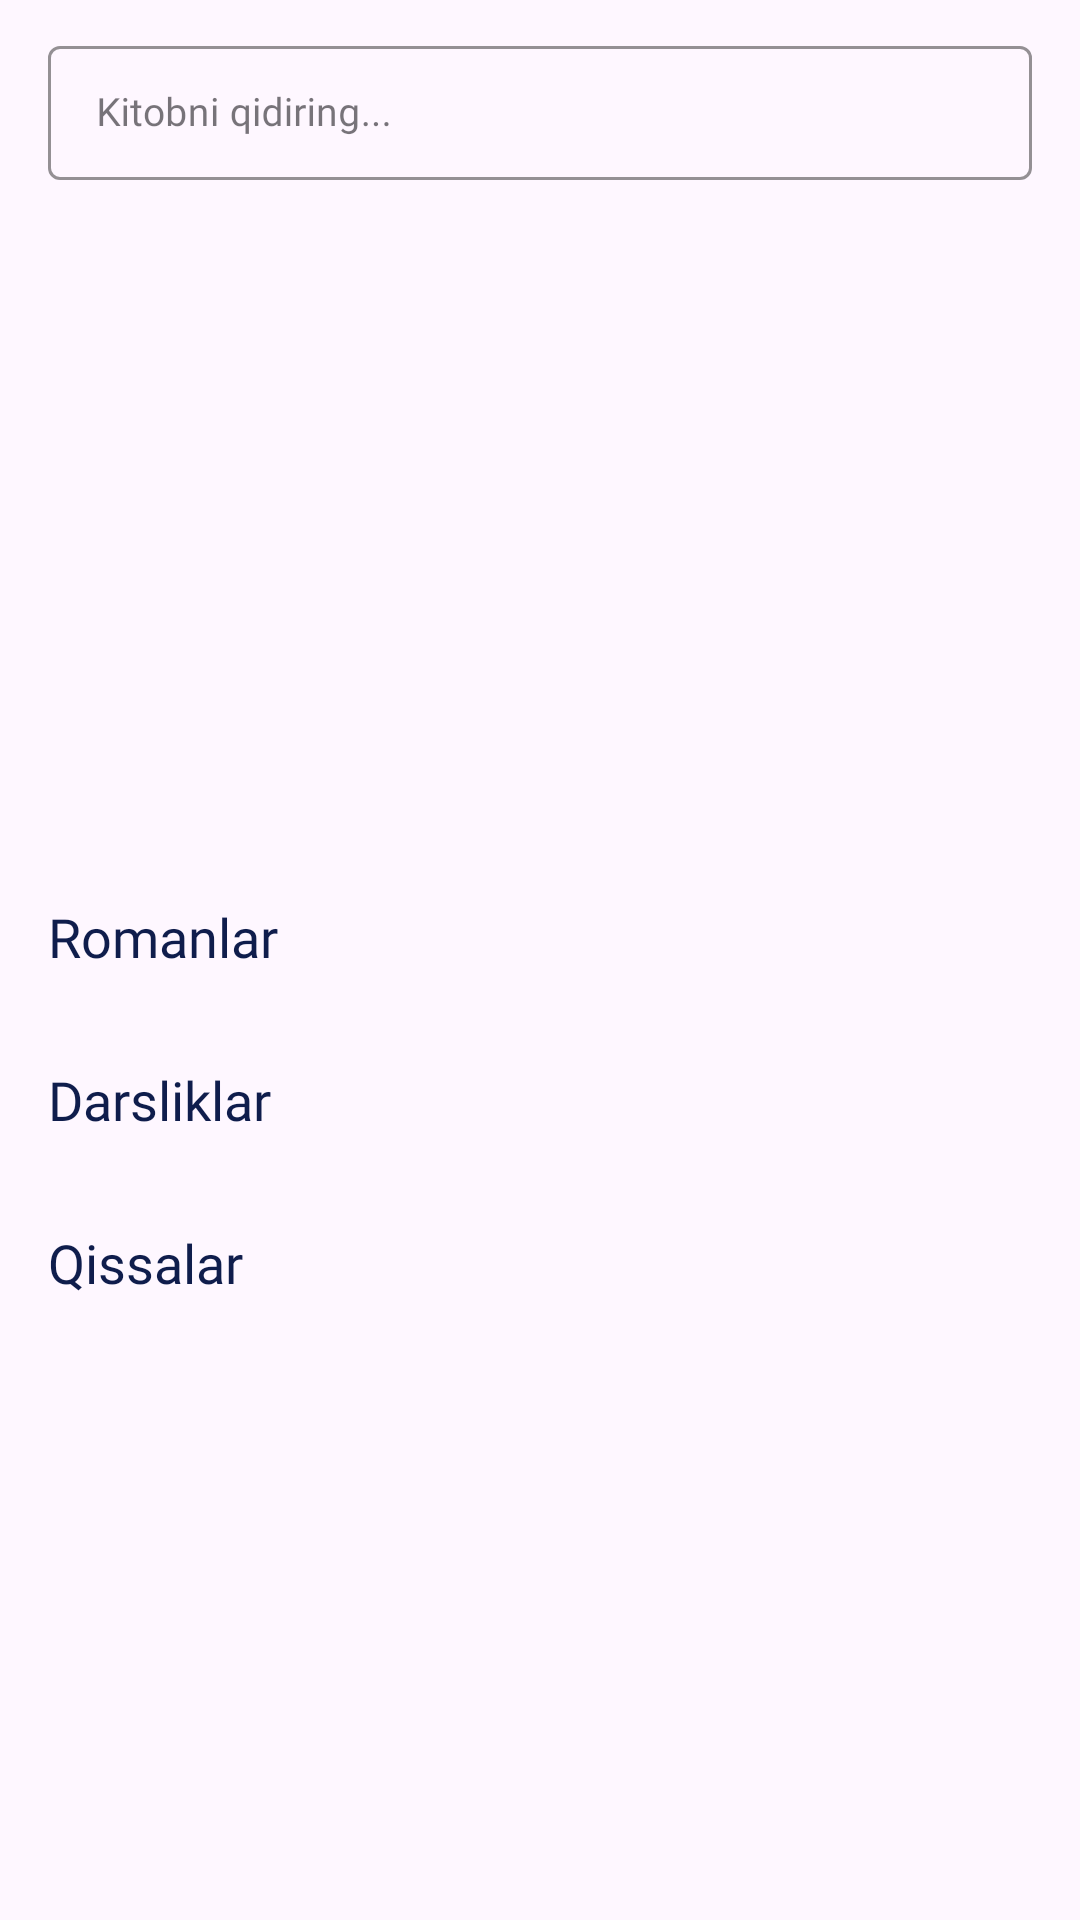

Android layout source for this screen:
<!-- AndroidManifest.xml: application theme Theme.Dorixona -->
<!-- res/layout/fragment_home.xml -->
<?xml version="1.0" encoding="utf-8"?>
<ScrollView xmlns:android="http://schemas.android.com/apk/res/android"
    xmlns:app="http://schemas.android.com/apk/res-auto"
    xmlns:tools="http://schemas.android.com/tools"
    android:layout_width="match_parent"
    android:layout_height="match_parent"
    tools:context=".Home">

    <androidx.constraintlayout.widget.ConstraintLayout
        android:layout_width="match_parent"
        android:layout_height="wrap_content">

        <androidx.recyclerview.widget.RecyclerView
            android:id="@+id/filter"
            android:layout_width="match_parent"
            android:layout_height="wrap_content"
            android:layout_marginStart="16dp"
            android:orientation="horizontal"
            app:layoutManager="androidx.recyclerview.widget.LinearLayoutManager"
            app:layout_constraintEnd_toEndOf="parent"
            app:layout_constraintStart_toStartOf="parent"
            app:layout_constraintTop_toTopOf="parent"
            tools:listitem="@layout/filter_item" />

        <com.google.android.material.textfield.TextInputLayout
            android:id="@+id/textInputLayout"
            style="@style/Widget.MaterialComponents.TextInputLayout.OutlinedBox.Dense"
            android:layout_width="match_parent"
            android:layout_height="50dp"
            android:layout_marginHorizontal="16dp"
            android:layout_marginTop="10dp"
            android:hint="Kitobni qidiring..."
            app:boxStrokeColor="@color/grey"
            app:endIconMode="clear_text"
            app:layout_constraintEnd_toEndOf="@+id/filter"
            app:layout_constraintStart_toStartOf="@+id/filter"
            app:layout_constraintTop_toBottomOf="@+id/filter">

            <com.google.android.material.textfield.TextInputEditText
                android:id="@+id/search"
                android:layout_width="match_parent"
                android:layout_height="match_parent"
                android:fontFamily="@font/montserrat_regular"
                android:textSize="13sp" />
        </com.google.android.material.textfield.TextInputLayout>

        <androidx.viewpager2.widget.ViewPager2
            android:id="@+id/viewPager2"
            android:layout_width="match_parent"
            android:layout_height="200dp"
            android:layout_marginTop="20dp"
            app:layout_constraintEnd_toEndOf="parent"
            app:layout_constraintStart_toStartOf="parent"
            app:layout_constraintTop_toBottomOf="@+id/textInputLayout" />

        <TextView
            android:id="@+id/textView8"
            android:layout_width="wrap_content"
            android:layout_height="wrap_content"
            android:layout_marginStart="16dp"
            android:layout_marginTop="20dp"
            android:fontFamily="@font/montserrat_bold"
            android:text="Romanlar"
            android:textColor="@color/dark_blue"
            android:textSize="18sp"
            app:layout_constraintStart_toStartOf="@+id/viewPager2"
            app:layout_constraintTop_toBottomOf="@+id/viewPager2" />

        <androidx.recyclerview.widget.RecyclerView
            android:id="@+id/roman"
            android:layout_width="0dp"
            android:layout_height="wrap_content"
            android:layout_marginStart="16dp"
            android:layout_marginTop="10dp"
            android:orientation="horizontal"
            app:layoutManager="androidx.recyclerview.widget.LinearLayoutManager"
            app:layout_constraintEnd_toEndOf="parent"
            app:layout_constraintStart_toStartOf="parent"
            app:layout_constraintTop_toBottomOf="@+id/textView8"
            tools:listitem="@layout/book_item" />

        <TextView
            android:id="@+id/textView9"
            android:layout_width="wrap_content"
            android:layout_height="wrap_content"
            android:layout_marginTop="20dp"
            android:fontFamily="@font/montserrat_bold"
            android:text="Darsliklar"
            android:textColor="@color/dark_blue"
            android:textSize="18sp"
            app:layout_constraintStart_toStartOf="@+id/roman"
            app:layout_constraintTop_toBottomOf="@id/roman" />

        <androidx.recyclerview.widget.RecyclerView
            android:id="@+id/darslik"
            android:layout_width="0dp"
            android:layout_height="wrap_content"
            android:layout_marginStart="16dp"
            android:layout_marginTop="10dp"
            android:orientation="horizontal"
            app:layoutManager="androidx.recyclerview.widget.LinearLayoutManager"
            app:layout_constraintEnd_toEndOf="parent"
            app:layout_constraintStart_toStartOf="parent"
            app:layout_constraintTop_toBottomOf="@+id/textView9"
            tools:listitem="@layout/book_item" />

        <TextView
            android:id="@+id/textView10"
            android:layout_width="wrap_content"
            android:layout_height="wrap_content"
            android:layout_marginTop="20dp"
            android:fontFamily="@font/montserrat_bold"
            android:text="Qissalar"
            android:textColor="@color/dark_blue"
            android:textSize="18sp"
            app:layout_constraintStart_toStartOf="@+id/darslik"
            app:layout_constraintTop_toBottomOf="@id/darslik" />

        <androidx.recyclerview.widget.RecyclerView
            android:id="@+id/qissalar"
            android:layout_width="0dp"
            android:layout_height="wrap_content"
            android:layout_marginStart="16dp"
            android:layout_marginTop="10dp"
            android:orientation="horizontal"
            app:layoutManager="androidx.recyclerview.widget.LinearLayoutManager"
            app:layout_constraintEnd_toEndOf="parent"
            app:layout_constraintStart_toStartOf="parent"
            app:layout_constraintTop_toBottomOf="@+id/textView10"
            tools:listitem="@layout/book_item" />


    </androidx.constraintlayout.widget.ConstraintLayout>
</ScrollView>
<!-- res/layout/filter_item.xml (included above) -->
<?xml version="1.0" encoding="utf-8"?>
<androidx.constraintlayout.widget.ConstraintLayout xmlns:android="http://schemas.android.com/apk/res/android"
    android:id="@+id/container"
    xmlns:app="http://schemas.android.com/apk/res-auto"
    xmlns:tools="http://schemas.android.com/tools"
    android:layout_width="wrap_content"
    android:layout_height="wrap_content"
    android:padding="5dp">

    <androidx.cardview.widget.CardView
        android:id="@+id/back"
        android:layout_width="wrap_content"
        android:layout_height="wrap_content"
        app:cardBackgroundColor="@color/dark_blue"
        app:cardCornerRadius="10dp"
        app:layout_constraintStart_toStartOf="parent"
        app:layout_constraintTop_toTopOf="parent">

        <TextView
            android:id="@+id/name"
            android:layout_width="wrap_content"
            android:layout_height="wrap_content"
            android:layout_gravity="center"
            android:layout_margin="15dp"
            android:fontFamily="@font/montserrat_medium"
            android:text="Barchasi"
            android:textColor="@color/white"
            tools:layout_editor_absoluteX="81dp"
            tools:layout_editor_absoluteY="81dp" />
    </androidx.cardview.widget.CardView>
</androidx.constraintlayout.widget.ConstraintLayout>
<!-- res/layout/book_item.xml (included above) -->
<?xml version="1.0" encoding="utf-8"?>
<androidx.constraintlayout.widget.ConstraintLayout xmlns:android="http://schemas.android.com/apk/res/android"
    xmlns:app="http://schemas.android.com/apk/res-auto"
    xmlns:tools="http://schemas.android.com/tools"
    android:layout_width="210dp"
    android:layout_height="140dp">

    <androidx.cardview.widget.CardView
        android:id="@+id/cardView"
        android:layout_width="200dp"
        android:layout_height="130dp"
        app:cardBackgroundColor="@color/white"
        app:cardCornerRadius="15dp"
        app:cardElevation="5dp"
        app:layout_constraintStart_toStartOf="parent"
        app:layout_constraintTop_toTopOf="parent" />
    <androidx.cardview.widget.CardView
        android:id="@+id/cardView3"
        android:layout_width="70dp"
        android:layout_height="0dp"
        android:layout_marginStart="16dp"
        android:layout_marginVertical="16dp"
        app:cardCornerRadius="10dp"
        app:cardElevation="10dp"
        app:layout_constraintBottom_toBottomOf="@+id/cardView"
        app:layout_constraintStart_toStartOf="@+id/cardView"
        app:layout_constraintTop_toTopOf="@+id/cardView">

        <ImageView
            android:id="@+id/image"
            android:layout_width="match_parent"
            android:layout_height="match_parent"
            android:layout_gravity="center"
            android:scaleType="centerCrop"
            app:srcCompat="@drawable/ufq" />
    </androidx.cardview.widget.CardView>

    <TextView
        android:id="@+id/name"
        android:layout_width="wrap_content"
        android:layout_height="wrap_content"
        android:layout_marginStart="16dp"
        android:elevation="10dp"
        android:fontFamily="@font/montserrat_semi_bold"
        android:text="O'tkan \nkunlar"
        android:textColor="@color/black"
        android:textSize="12sp"
        app:layout_constraintBottom_toTopOf="@+id/author"
        app:layout_constraintStart_toEndOf="@+id/cardView3"
        app:layout_constraintTop_toBottomOf="@+id/cardView" />

    <TextView
        android:id="@+id/author"
        android:layout_width="wrap_content"
        android:layout_height="wrap_content"
        android:elevation="10dp"
        android:fontFamily="@font/montserrat_regular"
        android:text="Abdulla Qodiriy"
        android:textColor="@color/black"
        android:layout_marginTop="5dp"
        android:textSize="10sp"
        app:layout_constraintBottom_toTopOf="@+id/cardView"
        app:layout_constraintStart_toStartOf="@+id/name"
        app:layout_constraintTop_toBottomOf="@+id/name" />
</androidx.constraintlayout.widget.ConstraintLayout>
<!-- resources referenced by this layout -->
<resources>
  <color name="black">#FF000000</color>
  <color name="dark_blue">#0F1D4C</color>
  <color name="grey">#D9D9D9</color>
  <color name="white">#FFFFFFFF</color>
  <!-- drawable ufq: png bitmap (drawable, 944142 bytes) -->
  <style name="Theme.Dorixona" parent="Base.Theme.Dorixona" />
  <style name="Base.Theme.Dorixona" parent="Theme.Material3.DayNight.NoActionBar">
          
          <item name="colorPrimary">@color/dark_blue</item>
      </style>
</resources>
